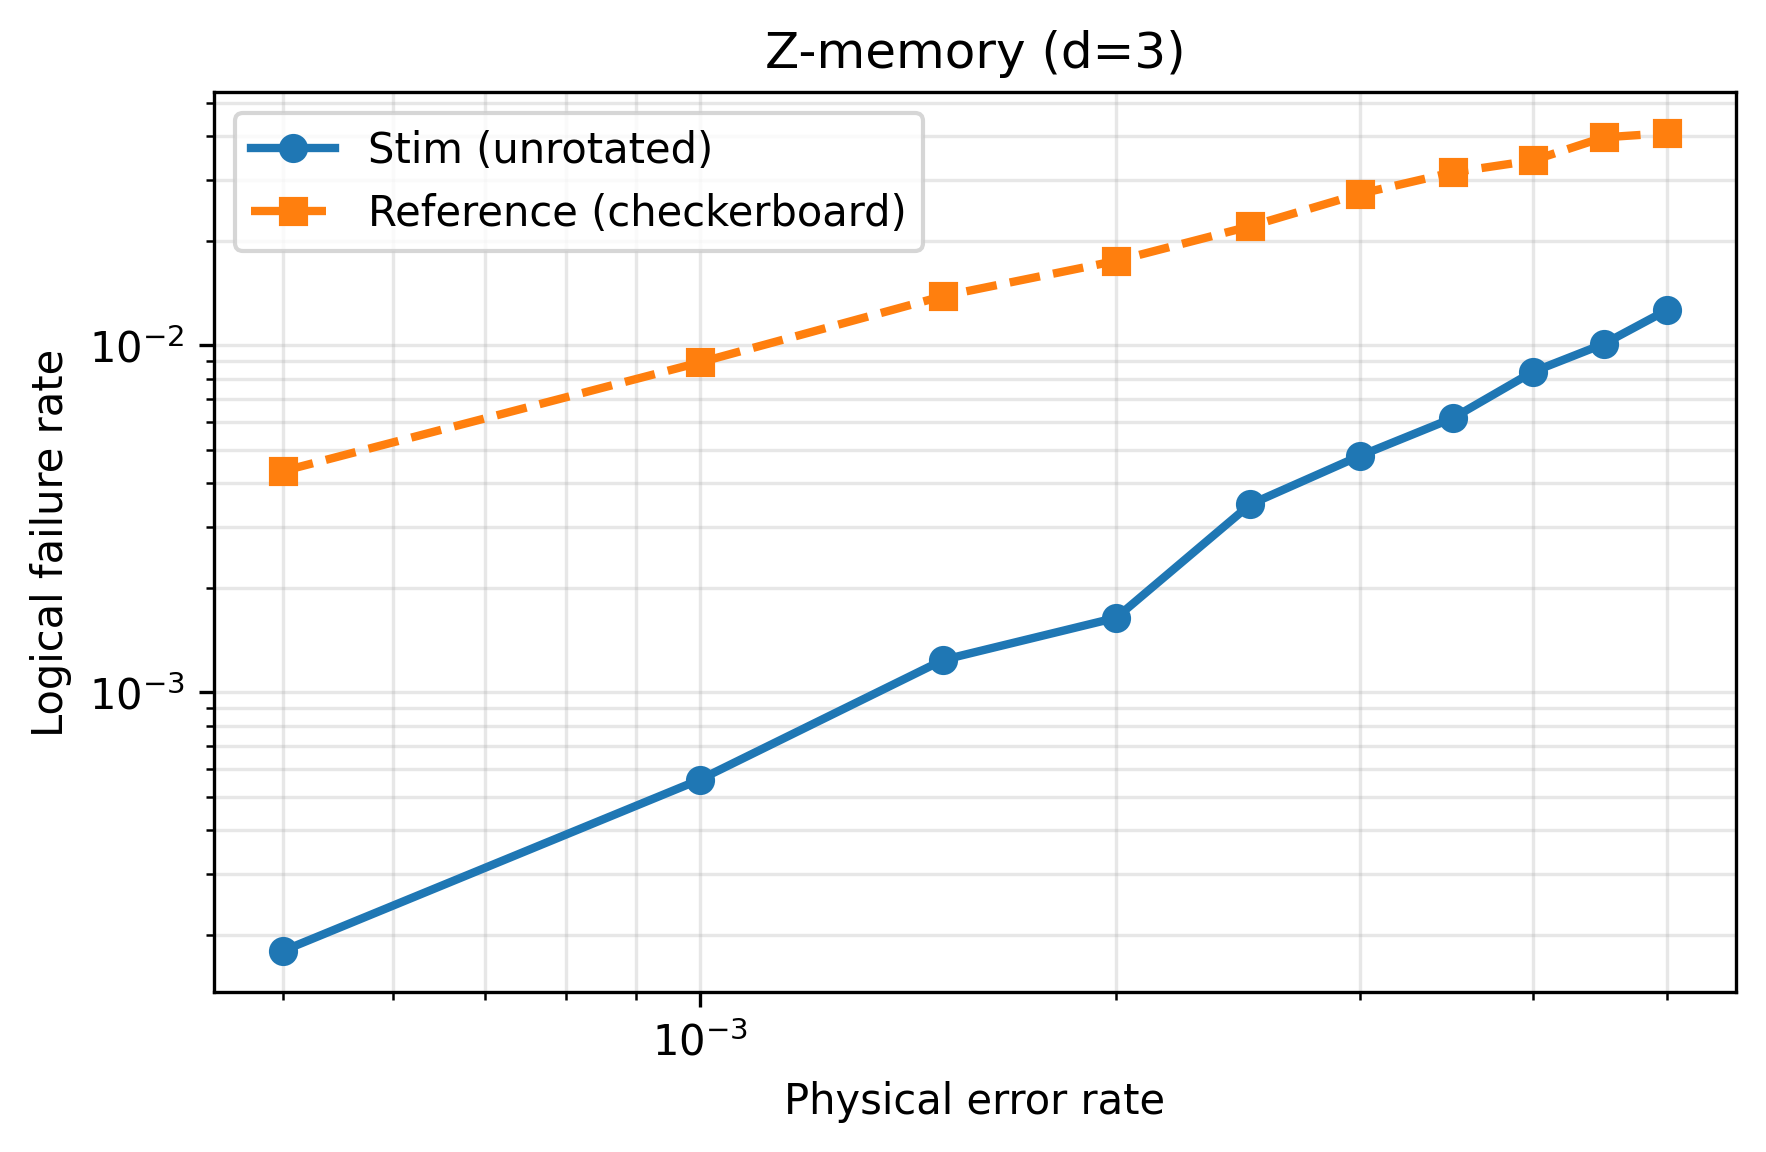

The table this chart was drawn from, first rows:
backend, distance, physical_error_rate, logical_error_rate
stim_unrotated, 3, 0.0005, 0.00018
stim_unrotated, 3, 0.001, 0.00056
stim_unrotated, 3, 0.0015, 0.00124
stim_unrotated, 3, 0.002, 0.00164
stim_unrotated, 3, 0.0025, 0.00348
stim_unrotated, 3, 0.003, 0.0048
stim_unrotated, 3, 0.0035, 0.00616
stim_unrotated, 3, 0.004, 0.00838
stim_unrotated, 3, 0.0045, 0.01008
stim_unrotated, 3, 0.005, 0.01262
checkerboard, 3, 0.0005, 0.00434
checkerboard, 3, 0.001, 0.00892
checkerboard, 3, 0.0015, 0.01386
checkerboard, 3, 0.002, 0.0175
checkerboard, 3, 0.0025, 0.02202
checkerboard, 3, 0.003, 0.0273
checkerboard, 3, 0.0035, 0.03148
checkerboard, 3, 0.004, 0.03406
checkerboard, 3, 0.0045, 0.0397
checkerboard, 3, 0.005, 0.04082
